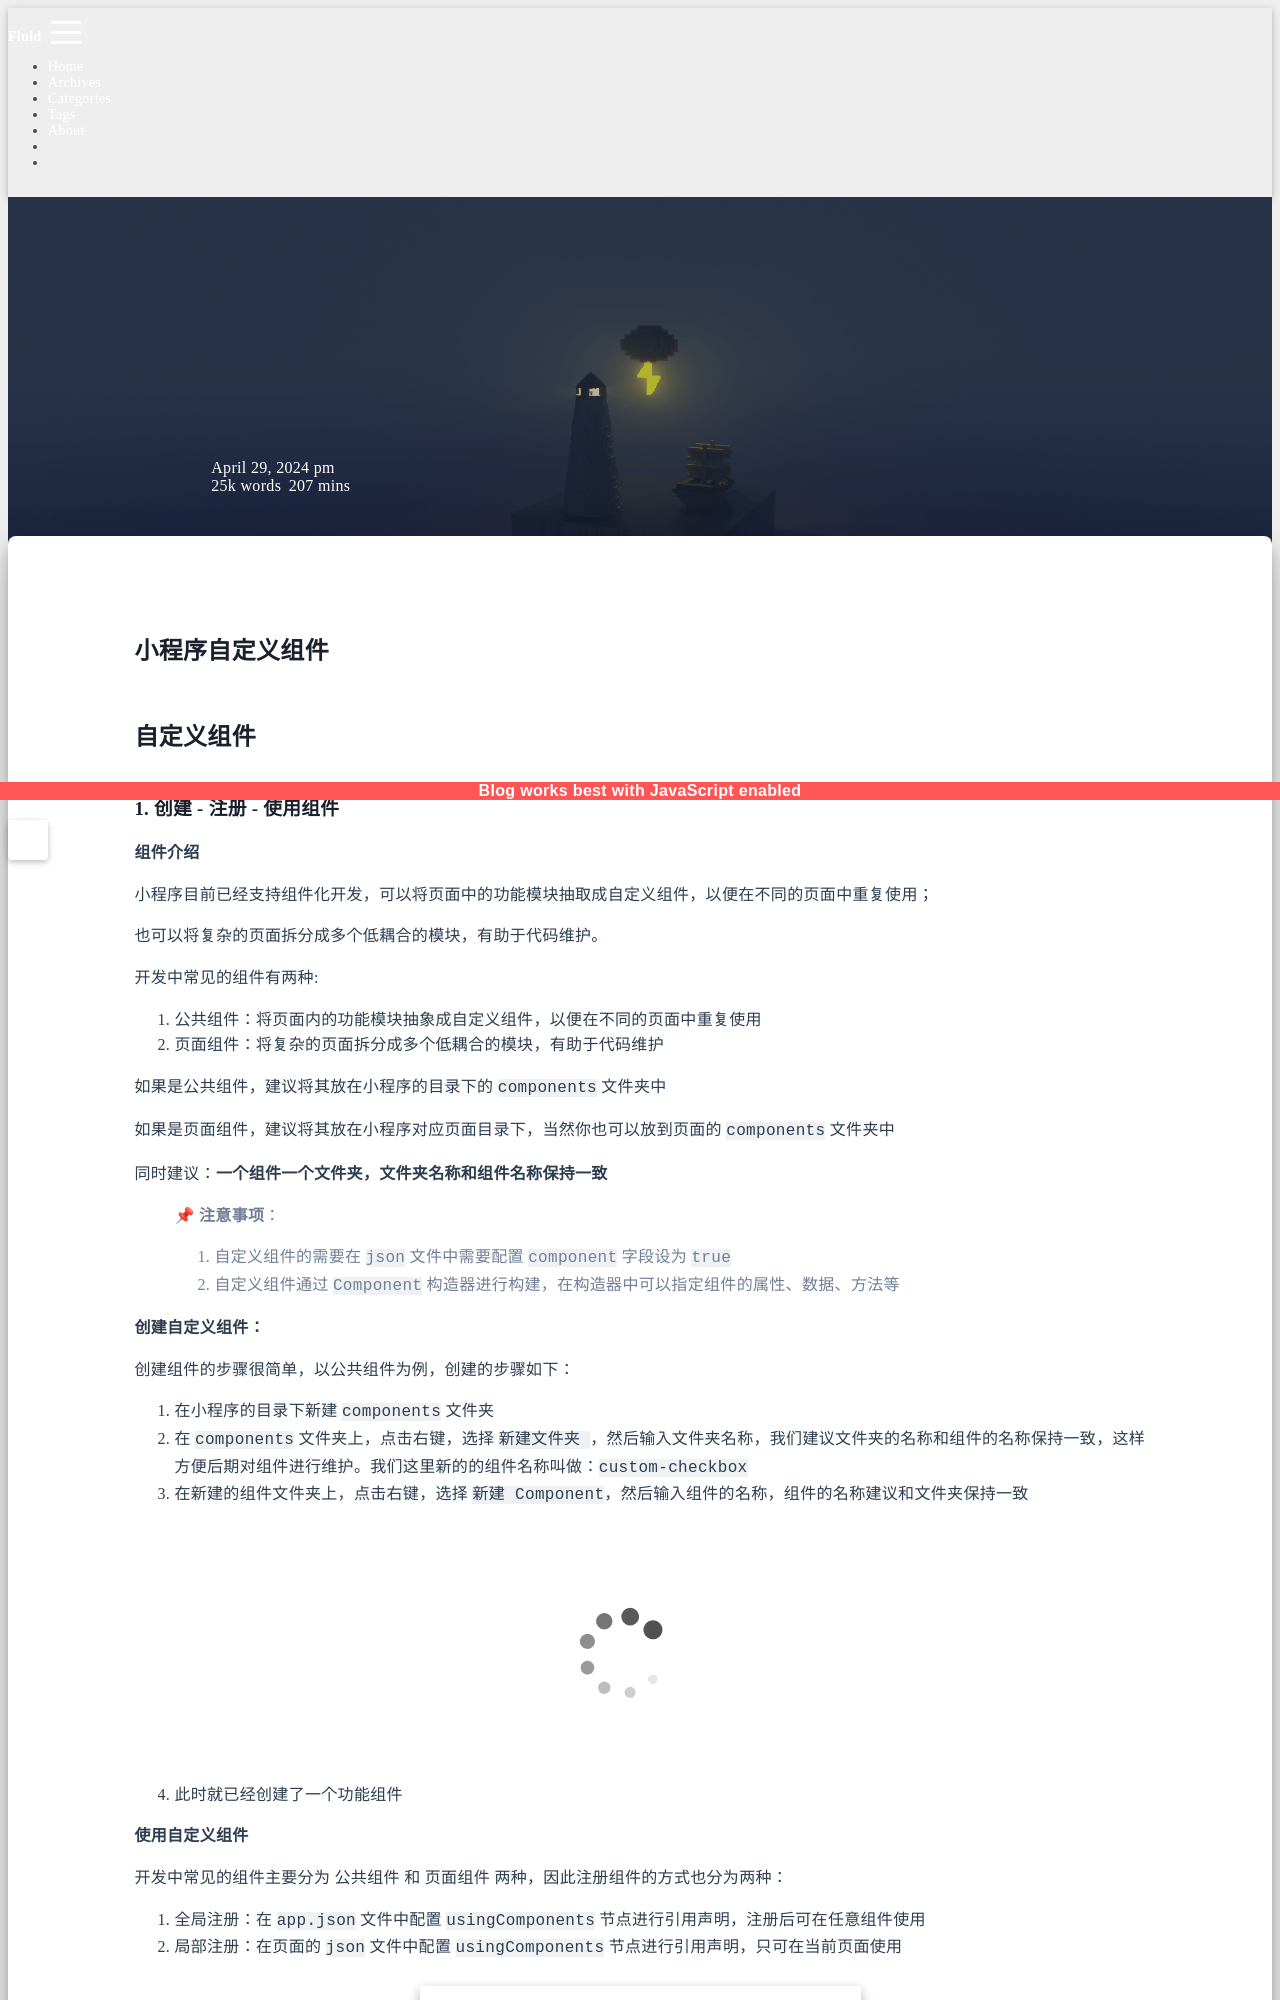

repository: sunsea-h/blog · page: 微信小程序/小程序自定义组件/index.html · generator: jekyll

---
title: 小程序自定义组件
categories:
  - 微信小程序
date: 2024-04-29 16:22:09
updated: 2025-03-28 10:38:17
---
# 小程序自定义组件

## 自定义组件

### 1. 创建 - 注册 - 使用组件

**组件介绍**

小程序目前已经支持组件化开发，可以将页面中的功能模块抽取成自定义组件，以便在不同的页面中重复使用；

也可以将复杂的页面拆分成多个低耦合的模块，有助于代码维护。

开发中常见的组件有两种:

1. 公共组件：将页面内的功能模块抽象成自定义组件，以便在不同的页面中重复使用
2. 页面组件：将复杂的页面拆分成多个低耦合的模块，有助于代码维护

如果是公共组件，建议将其放在小程序的目录下的 `components` 文件夹中

如果是页面组件，建议将其放在小程序对应页面目录下，当然你也可以放到页面的 `components` 文件夹中

同时建议：**一个组件一个文件夹，文件夹名称和组件名称保持一致**

> 📌 **注意事项**：
>
> 1. 自定义组件的需要在 `json` 文件中需要配置 `component` 字段设为 `true` 
> 2. 自定义组件通过 `Component` 构造器进行构建，在构造器中可以指定组件的属性、数据、方法等

**创建自定义组件：**

创建组件的步骤很简单，以公共组件为例，创建的步骤如下：

1. 在小程序的目录下新建 `components` 文件夹
2. 在 `components` 文件夹上，点击右键，选择 `新建文件夹 `，然后输入文件夹名称，我们建议文件夹的名称和组件的名称保持一致，这样方便后期对组件进行维护。我们这里新的的组件名称叫做：`custom-checkbox`
3. 在新建的组件文件夹上，点击右键，选择 `新建 Component`，然后输入组件的名称，组件的名称建议和文件夹保持一致
4. 此时就已经创建了一个功能组件![](http://8.131.91.46:6677/mina/base/创建和注册组件.png)

**使用自定义组件**

开发中常见的组件主要分为 公共组件 和 页面组件 两种，因此注册组件的方式也分为两种：

1. 全局注册：在 `app.json` 文件中配置 `usingComponents` 节点进行引用声明，注册后可在任意组件使用
2. 局部注册：在页面的 `json` 文件中配置 `usingComponents` 节点进行引用声明，只可在当前页面使用

![](http://8.131.91.46:6677/mina/base/创建和注册组件-1.png)

在配置 `usingComponents` 节点进行引用声明时，需要提供自定义组件的标签名和对应的自定义组件文件路径，语法如下：

```json
{
  "usingComponents": {
    "自定义组件的标签名": "自定义组件文件路径"
  }
}
```

这样，在页面的 `wxml` 中就可以像使用基础组件一样使用自定义组件。节点名即自定义组件的标签名，节点属性即传递给组件的属性值。
